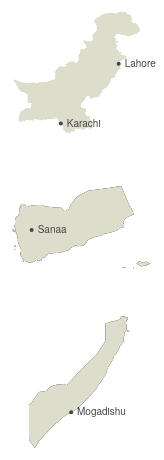
D3 v3 page, settled after 360 driven frames (6 s of simulated time); the page loaded 3 data file(s).




var width = 150,
    height = 150;

var projection = d3.geo.mercator()
    .center([79.1, 22])
    .scale(450)
    .translate([width, height]);

var pathPakistan = d3.geo.path()
    .projection(projection)
    .pointRadius(2);

var pakistan = d3.select(".pakistan").append("svg")
    .attr("class", "country")
    .attr("width", width)
    .attr("height", height);

d3.json("data/pakistan.json", function(error, country) {
  pakistan.selectAll(".subunit")
      .data(topojson.feature(country, country.objects.subunits).features)
    .enter().append("path")
      .attr("class", function(d) { return "subunit " + d.id; })
      .attr("d", pathPakistan);

  pakistan.append("path")
      .datum(topojson.feature(country, country.objects.subunits))
      .attr("d", pathPakistan)
      .attr("class", "hello")

  pakistan.append("path")
      .datum(topojson.feature(country, country.objects.places))
      .attr("d", pathPakistan)
      .attr("class", "place");

  pakistan.selectAll(".place-label")
      .data(topojson.feature(country, country.objects.places).features)
    .enter().append("text")
      .attr("class", "place-label")
      .attr("transform", function(d) { return "translate(" + projection(d.geometry.coordinates) + ")"; })
      .attr("x", function(d) { return d.geometry.coordinates[0] > -1 ? 6 : -6; })
      .attr("dy", ".35em")
      .style("text-anchor", function(d) { return d.geometry.coordinates[0] > -1 ? "start" : "end"; })
      .text(function(d) { return d.properties.name; });
});

var width = 150,
    height = 150;

var projectionYemen = d3.geo.mercator()
    .center([55, 9.25])
    .scale(660)
    .translate([width, height]);

var pathYemen = d3.geo.path()
    .projection(projectionYemen)
    .pointRadius(2);

var yemen = d3.select(".yemen").append("svg")
    .attr("class", "country")
    .attr("id", "yemen")
    .attr("width", width)
    .attr("height", height);

d3.json("data/yemen.json", function(error, country) {
  yemen.selectAll(".subunit")
      .data(topojson.feature(country, country.objects.subunits).features)
    .enter().append("path")
      .attr("class", function(d) { return "subunit " + d.id; })
      .attr("d", pathYemen)
      // .attr("transform", "translate(200, -200)")

  yemen.append("path")
      .datum(topojson.feature(country, country.objects.subunits))
      .attr("d", pathYemen)
      .attr("class", "hello")

  yemen.append("path")
      .datum(topojson.feature(country, country.objects.places))
      .attr("d", pathYemen)
      .attr("class", "place");

  yemen.selectAll(".place-label")
      .data(topojson.feature(country, country.objects.places).features)
    .enter().append("text")
      .attr("class", "place-label")
      .attr("transform", function(d) { return "translate(" + projectionYemen(d.geometry.coordinates) + ")"; })
      .attr("x", function(d) { return d.geometry.coordinates[0] > -1 ? 6 : -6; })
      .attr("dy", ".35em")
      .style("text-anchor", function(d) { return d.geometry.coordinates[0] > -1 ? "start" : "end"; })
      .text(function(d) { return d.properties.name; });
});

var width = 150,
    height = 150;

var projectionSomalia = d3.geo.mercator()
    .center([54.2, -2.5])
    .scale(550)
    .translate([width, height]);

var pathSomalia = d3.geo.path()
    .projection(projectionSomalia)
    .pointRadius(2);

var somalia = d3.select(".somalia").append("svg")
    .attr("class", "country")
    .attr("id", "somalia")
    .attr("width", width)
    .attr("height", height);

d3.json("data/somalia.json", function(error, country) {
  somalia.selectAll(".subunit")
      .data(topojson.feature(country, country.objects.subunits).features)
    .enter().append("path")
      .attr("class", function(d) { return "subunit " + d.id; })
      .attr("d", pathSomalia)

  somalia.append("path")
      .datum(topojson.feature(country, country.objects.subunits))
      .attr("d", pathSomalia)
      .attr("class", "hello")

  somalia.append("path")
      .datum(topojson.feature(country, country.objects.places))
      .attr("d", pathSomalia)
      .attr("class", "place");

  somalia.selectAll(".place-label")
      .data(topojson.feature(country, country.objects.places).features)
    .enter().append("text")
      .attr("class", "place-label")
      .attr("transform", function(d) { return "translate(" + pathSomalia(d.geometry.coordinates) + ")"; })
      .attr("x", 71)
      .attr("dy", "10.9em")
      .style("text-anchor", function(d) { return d.geometry.coordinates[0] > -1 ? "start" : "end"; })
      .text(function(d) { return d.properties.name; });
});



### data: data/yemen.json
{
 "type": "Topology",
 "objects": {
  "subunits": {
   "type": "GeometryCollection",
   "geometries": [
    "{... 4 keys}",
    "{... 4 keys}"
   ]
  },
  "places": {
   "type": "GeometryCollection",
   "geometries": [
    "{... 3 keys}"
   ]
  }
 },
 "arcs": [
  [
   [
    753,
    787
   ],
   [
    -1,
    -21
   ],
   [
    -10,
    -10
   ],
   [
    -6,
    4
   ],
   [
    -10,
    17
   ],
   [
    -4,
    9
   ],
   [
    -10,
    -4
   ],
   [
    -6,
    5
   ],
   "... 7 more items"
  ],
  [
   [
    119,
    2255
   ],
   [
    -2,
    17
   ],
   [
    0,
    4
   ],
   [
    6,
    30
   ],
   [
    22,
    63
   ],
   [
    35,
    43
   ],
   [
    17,
    11
   ],
   [
    11,
    -14
   ],
   "... 5 more items"
  ],
  [
   [
    202,
    2637
   ],
   [
    -5,
    -10
   ],
   [
    -23,
    1
   ],
   [
    11,
    40
   ],
   [
    0,
    1
   ],
   [
    -18,
    11
   ],
   [
    -20,
    19
   ],
   [
    -8,
    11
   ],
   "... 14 more items"
  ],
  [
   [
    30,
    4764
   ],
   [
    9,
    -3
   ],
   [
    11,
    5
   ],
   [
    11,
    11
   ],
   [
    8,
    -2
   ],
   [
    0,
    -18
   ],
   [
    -10,
    -56
   ],
   [
    -3,
    -19
   ],
   "... 30 more items"
  ],
  [
   [
    8634,
    7171
   ],
   [
    52,
    -197
   ],
   [
    52,
    -197
   ],
   [
    52,
    -196
   ],
   [
    -17,
    -15
   ],
   [
    -40,
    -18
   ],
   [
    -31,
    12
   ],
   [
    -9,
    -14
   ],
   "... 766 more items"
  ],
  [
   [
    8972,
    10
   ],
   [
    2,
    -10
   ],
   [
    -28,
    3
   ],
   [
    -12,
    2
   ],
   [
    -12,
    9
   ],
   [
    16,
    11
   ],
   [
    16,
    -2
   ],
   [
    9,
    -8
   ],
   "... 1 more items"
  ],
  [
   [
    8747,
    100
   ],
   [
    12,
    -8
   ],
   [
    13,
    0
   ],
   [
    12,
    -15
   ],
   [
    4,
    -23
   ],
   [
    -1,
    -21
   ],
   [
    -12,
    -6
   ],
   [
    -13,
    -3
   ],
   "... 8 more items"
  ],
  [
   [
    8030,
    149
   ],
   [
    18,
    -11
   ],
   [
    14,
    1
   ],
   [
    25,
    -7
   ],
   [
    35,
    -2
   ],
   [
    26,
    -18
   ],
   [
    46,
    17
   ],
   [
    12,
    -4
   ],
   "... 32 more items"
  ],
  "... 1 more items"
 ],
 "transform": {
  "scale": [
   0.0012,
   0.0006885
  ],
  "translate": [
   42.55,
   12.11
  ]
 }
}

### data: data/somalia.json
{
 "type": "Topology",
 "objects": {
  "subunits": {
   "type": "GeometryCollection",
   "geometries": [
    "{... 4 keys}",
    "{... 4 keys}"
   ]
  },
  "places": {
   "type": "GeometryCollection",
   "geometries": [
    "{... 3 keys}"
   ]
  }
 },
 "arcs": [
  [
   [
    7640,
    5622
   ],
   [
    -431,
    69
   ],
   [
    -431,
    68
   ],
   [
    -431,
    69
   ],
   [
    -361,
    63
   ],
   [
    -361,
    63
   ],
   [
    -362,
    62
   ]
  ],
  [
   [
    5263,
    6016
   ],
   [
    20,
    15
   ],
   [
    20,
    15
   ],
   [
    43,
    31
   ],
   [
    43,
    32
   ],
   [
    19,
    14
   ],
   [
    47,
    34
   ],
   [
    46,
    35
   ],
   "... 336 more items"
  ],
  [
   [
    7640,
    5622
   ],
   [
    -97,
    -127
   ],
   [
    -147,
    -173
   ],
   [
    -47,
    -79
   ],
   [
    -26,
    -26
   ],
   [
    -69,
    -50
   ],
   [
    -95,
    -122
   ],
   [
    -114,
    -94
   ],
   "... 316 more items"
  ]
 ],
 "transform": {
  "scale": [
   0.001045,
   0.001369
  ],
  "translate": [
   40.97,
   -1.696
  ]
 }
}

### data: data/pakistan.json
{
 "type": "Topology",
 "objects": {
  "subunits": {
   "type": "GeometryCollection",
   "geometries": [
    "{... 4 keys}"
   ]
  },
  "places": {
   "type": "GeometryCollection",
   "geometries": [
    "{... 3 keys}",
    "{... 3 keys}"
   ]
  }
 },
 "arcs": [
  [
   [
    4093,
    267
   ],
   [
    5,
    -2
   ],
   [
    -13,
    -6
   ],
   [
    -2,
    -10
   ],
   [
    -5,
    -10
   ],
   [
    -16,
    -5
   ],
   [
    -11,
    5
   ],
   [
    -10,
    11
   ],
   "... 7 more items"
  ],
  [
   [
    8607,
    9970
   ],
   [
    19,
    -16
   ],
   [
    18,
    -26
   ],
   [
    5,
    -10
   ],
   [
    3,
    -22
   ],
   [
    4,
    -7
   ],
   [
    8,
    3
   ],
   [
    4,
    7
   ],
   "... 2,112 more items"
  ]
 ],
 "transform": {
  "scale": [
   0.001621,
   0.001336
  ],
  "translate": [
   60.84,
   23.69
  ]
 }
}